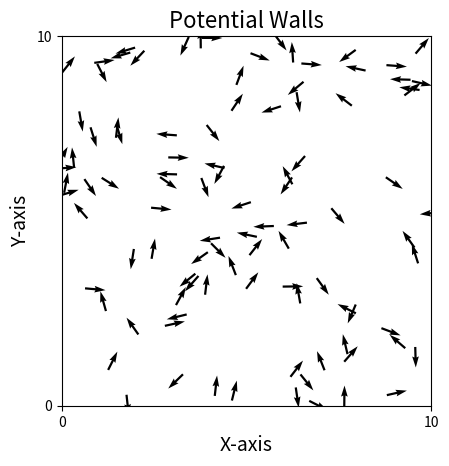

The matplotlib source for this figure:

####### With LOS ######
import numpy as np
import matplotlib.pyplot as plt
from matplotlib.animation import FuncAnimation
import scipy.spatial
import scipy.constants


N=100  #Number of agents
D=10  #Size of domain
T=1000   #Total number of time steps (frames) in simulation
stepsize=0.2 #seconds      #change in time between calculation of position and angle
eta=0.15   #Random noise added to angles
v0=0.3   # 0.3m/s     #Starting velocity
R=1    #Interaction radius
scale = 3
force_scale = 0.01
fake_wall = 1
epsilon = 1e-6
v_SD = 0.03     # 0.03m/s
direction_SD = np.pi/72
#turning_rate_attraction = (np.pi/2)/80
#turning_rate = (np.pi/2)/2 #pi/2 rad/s
turning_rate = (np.pi/2)/5 #pi/2 rad/s
repulsion_range_s = 0.3   #meters  for small fish
repulsion_range_l = 0.6   #m  for large fish
attraction_range = 5    #m  
aligning_range_s = 1      #m  for small fish
aligning_range_l = 2      #m  for large fish
eccentricity_s = 2
eccentricity_l = 4
repel_LOS = np.deg2rad(60)
attract_LOS = np.deg2rad(300)
repel_scalefactor_s = 1
repel_scalefactor_l = 2
align_scalefactor = 1
attract_scalefactor = 1

np.random.seed(12)

pos = np.random.uniform(0, D, size=(N, 2))
angle = np.random.uniform(0, 2*np.pi, size=N)


def wall_force_vector(position, angle):
                         # x and y direction of the boid
    direction = np.array([np.cos(angle), np.sin(angle)])  
    Force = np.zeros(2)     # setting array for force due to walls

    # distance to walls
    dist_left = position[0]         # x = 0
    dist_right = D - position[0]    # x = D
    dist_bot = position[1]          # y = 0
    dist_top = D - position[1]      # y = D

    # normal vectors pointing away from each wall, alongside the boids respective distance to that wall
    normals = [
        (np.array([1.0, 0.0]), dist_left),       
        (np.array([-1.0, 0.0]), dist_right),    
        (np.array([0.0, 1.0]), dist_bot),        
        (np.array([0.0, -1.0]), dist_top)        
    ]

    # calculate force due to wall, and update 'Force', with the force and its direction using the normal vectors
    for norm_vec, dist in normals:
        if dist < fake_wall:
            mag = 1.0 / ((dist + epsilon)**scale)
            Force += mag * norm_vec   

    # changes the force from the wall, to a force that changes the direction of the boid, not the position
    torque = direction[0]*Force[1] - direction[1]*Force[0]

    return torque


def speed():
    global v0
    vel0 = np.full(shape=N, fill_value=v0)
    return np.random.normal(vel0, scale=v_SD)


def update():

    global pos
    global angle

    Meandirection = angle
    noise = np.random.uniform(-eta/2, eta/2, size=(N))
    total_wall_torque = np.zeros(N)
    repel_angle = np.zeros(N)
    repel_torque = np.zeros(N)
    align_angle = np.zeros(N)
    align_torque = np.zeros(N)
    attract_angle = np.zeros(N)
    attract_torque = np.zeros(N)
    direction_difference = np.zeros(N)
    #repel_mask_LOS = np.zeros((N, N))
    #align_mask_LOS = np.zeros((N, N))
    #attract_mask_LOS = np.zeros((N, N))
    direction_i = np.zeros((N, 2))
    dots = np.zeros((N, N))
    angle_difference = np.zeros((N, N))
    angle_difference2 = np.zeros((N, N))
    vector = np.zeros((N, N, 2))
    vector_norm = np.zeros(N)
    direction_vectors = np.zeros((N, N, 2))
    repel_weight = np.zeros(N)
    align_weight = np.zeros(N)
    attract_weight = np.zeros(N)
    

    DistanceMatrix = scipy.spatial.distance.pdist(pos)  #Scipy function to calculate distance between two agents
    DistanceMatrix = scipy.spatial.distance.squareform(DistanceMatrix)   #matrix of form [i, j] => distance between agents i and j
        #returns the distance of each agent to all other agents, the array is of size [N, N]

    for i in range(N):

        #Distance_Mask = DistanceMatrix <= R #Gives array of True/False, if distance less than R, this returns True
        
        #Vector of boid i to all others (change in x and y)
        vector[i] = pos - pos[i]
        
        #Direction of i
        direction_i[i] = np.array([np.cos(angle[i]), np.sin(angle[i])])
        
        #size of vector from boid i to each other boid
        vector_norm[i] = np.linalg.norm(vector[i])
        direction_vectors[i] = vector[i] / vector_norm[i]

        
        #values from 0 to 1 (rate of full turn needed for boid to align with another) = dots
        dots[i] = np.sum(direction_vectors[i] * direction_i[i], axis=1)
        dots[i] = np.clip(dots[i], -1, 1)   #incase gives value above/below 1 or -1 (if above/below set equal to 1 or -1)
        angle_difference[i] = np.arccos(dots[i])      #used for LOS angles
        angle_difference2[i] = np.arctan(dots[i])     #used for attract angle
        
        repel_mask_distance_s = DistanceMatrix <= repulsion_range_s
        align_mask_distance_s = np.logical_and(DistanceMatrix <= aligning_range_s, DistanceMatrix > repulsion_range_s) 
        attract_mask_distance_s = np.logical_and(DistanceMatrix <= attraction_range, DistanceMatrix > aligning_range_s)

        repel_mask_LOS = angle_difference <= repel_LOS/2
        align_mask_LOS = np.logical_and(angle_difference > repel_LOS/2, angle_difference <= np.deg2rad(90) + repel_LOS/2)
        attract_mask_LOS = angle_difference <= attract_LOS/2


        repel_mask_s = np.logical_and(repel_mask_distance_s, repel_mask_LOS)
        align_mask_s = np.logical_and(align_mask_distance_s, align_mask_LOS)
        attract_mask_s = np.logical_and(attract_mask_distance_s, attract_mask_LOS)

        #Change mask values to True for when DistanceMatrix value is the distance of an agent to itself
        #for j in range (N):
        #    repel_mask_s[:, j][j] = True
        #    align_mask_s[:, j][j] = True
        #    attract_mask_s[:, j][j] = True


        ##### repulsion #####
        repel_angle[i] = np.sum(np.deg2rad(angle_difference[repel_mask_s[:, i]]))

        if np.sum(repel_mask_s[:, i]) > 0:
            if repel_angle[i] >= np.pi/2:
                repel_torque[i] = -turning_rate
            if repel_angle[i] < np.pi/2:
                repel_torque[i] = turning_rate
        else: 
            repel_torque[i] = 0

        
        #repel_weight[i] = np.sum((0.05*repel_scalefactor_s)/DistanceMatrix[repel_mask_s[:, i]])

        #repel_torque[i] *= repel_weight[i]


        ##### alignment #####
        if np.sum(align_mask_s[:, i]) > 0:
            direction_difference = (angle - angle[i])
            align_angle[i] = np.mean(direction_difference[align_mask_s[:, i]])
            align_torque[i] = turning_rate * align_angle[i]     #times by 0.7 or less if they still spin about
        else:
            align_torque[i] = 0

        
        align_weight[i] = np.sum(align_scalefactor * np.exp(-(DistanceMatrix[align_mask_s[:, i]] - 0.5 * (aligning_range_s + repulsion_range_s)/(aligning_range_s - repulsion_range_s))**2))

        align_torque[i] *= align_weight[i]

        
        ##### attraction #####
        if np.sum(attract_mask_distance_s[:, i]) > 0:
            angle_difference2 = (angle_difference2)
            attract_angle[i] = np.mean(angle_difference2[attract_mask_distance_s[:, i]])
            attract_torque[i] = turning_rate * attract_angle[i]
        else:
            attract_torque[i] = 0

        
        attract_weight[i] = np.sum(0.2 * attract_scalefactor * np.exp(-(DistanceMatrix[attract_mask_s[:, i]] - 0.5 * (attraction_range + aligning_range_s)/(attraction_range - aligning_range_s))**2))

        attract_torque[i] *= attract_weight[i]

        #attract_torque[i] = np.mean(attract_torque)

            
        #Meandirection[i] += repel_torque[i] 
        #Meandirection[i] += align_torque[i] 
        #Meandirection[i] += attract_torque[i]

        Meandirection[i] += (align_torque[i])# + attract_torque[i])
    

        #total_wall_torque[i] = wall_force_vector(pos[i], Meandirection[i])
    
    #Meandirection = Meandirection + total_wall_torque * force_scale

    update_angle = np.random.normal(Meandirection, direction_SD)

    cos = np.cos(update_angle)
    sin = np.sin(update_angle)

    vx = cos * v0 * stepsize
    vy = sin * v0 * stepsize

    #Updating the position of the agents
    pos[:, 0] += vx
    pos[:, 1] += vy

    angle = update_angle

    pos = np.mod(pos, D)

    return pos, cos, sin, DistanceMatrix, repel_mask_LOS[:, 1], DistanceMatrix[repel_mask_s[:, 0]], repel_weight, repel_torque, direction_difference

#print((update()[3]))
#print((update()[4]))
#print((update()[5]))
#print((update()[6]))
#print((update()[7]))
print((update()[8]))





fig, ax = plt.subplots()
ax.set_xlim([0, D])
ax.set_ylim([0, D])
animated_plot_quiver = ax.quiver(pos[:, 0], pos[:, 1], np.cos(angle), np.sin(angle), clim=[-np.pi, np.pi], pivot='mid')


plt.rcParams["font.family"] = "Times New Roman"
plt.title(f'Potential Walls', fontsize=16)
plt.xlabel('X-axis', fontsize=14)
plt.ylabel('Y-axis', fontsize=14)
plt.setp(ax.get_xticklabels(), visible='False')
plt.setp(ax.get_yticklabels(), visible='False')
plt.locator_params(axis='y', nbins=1)
plt.locator_params(axis='x', nbins=1)
ax.set_aspect('equal', adjustable='box')


def Animate_quiver(frame):
    pos, cos, sin, k, d, l, j, o, p = update()
    animated_plot_quiver.set_offsets(pos)
    animated_plot_quiver.set_UVC(cos, sin)
    #print(d)
    return (animated_plot_quiver,)


anim = FuncAnimation(fig = fig, func = Animate_quiver, interval = 1, frames = T, blit = False, repeat=False)

#anim.save(f"Hemelrijk, with weights.gif", dpi=400)
#plt.savefig("2DVicsekAnimation.png", dpi=400)
plt.show()


